Run: headless pygame with SDL's dummy video driver; simulated clock (each Clock.tick advances the game by its frame time, no real sleeping); random seed 0; keys injected as events and as key.get_pressed() state; no mouse input.
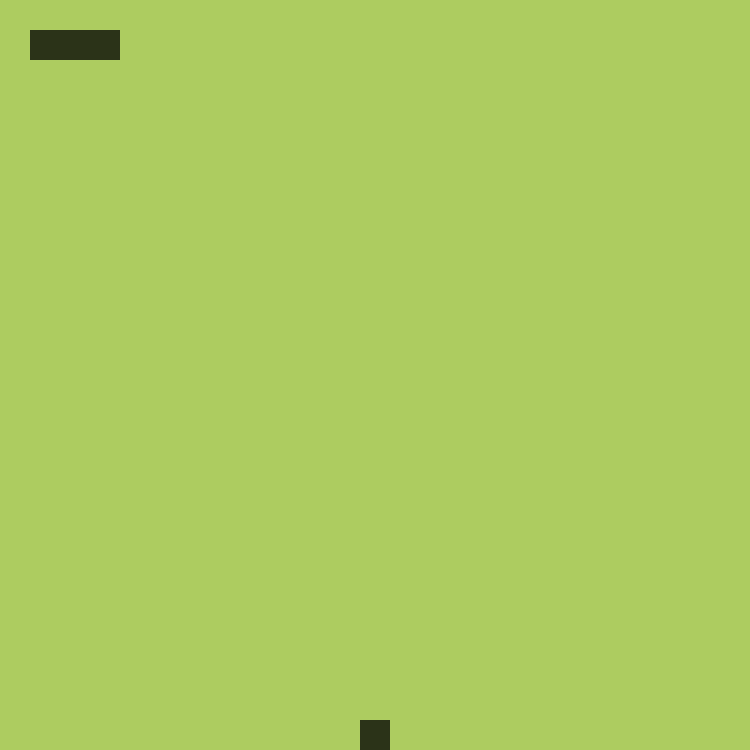
Frame 1 of 4 · flips 1–60 · no input
Frame 2 of 4 · flips 61–180 · tapped SPACE, RETURN · held RIGHT (→), D · screen unchanged from frame 1, image omitted
Frame 3 of 4 · flips 181–300 · held DOWN (↓), S · screen unchanged from frame 2, image omitted
Frame 4 of 4 · flips 301–420 · held LEFT (←), A, UP (↑), W · screen unchanged from frame 3, image omitted

The pygame program that drew these frames:

import pygame
import time
import sys   
import random
from pygame.math import Vector2

pygame.init()

GREEN = (173, 204, 96)
DARK_GREEN = (43, 51, 24)

cell_size = 30
number_of_cells = 25

class Food:
    def __init__(seft):
        seft.position = seft.generate_random_pos()
    
    def draw(seft):
        food_rect = pygame.Rect(seft.position.x * cell_size, seft.position.y * cell_size, cell_size, cell_size)
        pygame.draw.rect(screen, DARK_GREEN, food_rect)
    
    def generate_random_pos(seft):
        x = random.randint(0, number_of_cells -1)
        y = random.randint(0, number_of_cells -1)
        position = Vector2(x, y)
        return position   

class Snake:
    def __init__(seft):
        seft.body = [Vector2(1, 1), Vector2(2,1),Vector2(3,1)]
    def draw(seft):
        for segment in seft.body:
            segment_rect = (segment.x * cell_size, segment.y * cell_size, cell_size, cell_size)
            pygame.draw.rect(screen, DARK_GREEN, segment_rect)    
    
screen = pygame.display.set_mode ((cell_size*number_of_cells, cell_size*number_of_cells))

pygame.display.set_caption("Snake Game")

clock = pygame.time.Clock()

food = Food()

snake = Snake()

while True:
    for event in pygame.event.get():
        if event.type == pygame.QUIT:
            pygame.quit()
            sys.exit()
            
    screen.fill(GREEN)        
    food.draw()
    snake.draw()
    pygame.display.update()
    clock.tick(60)
